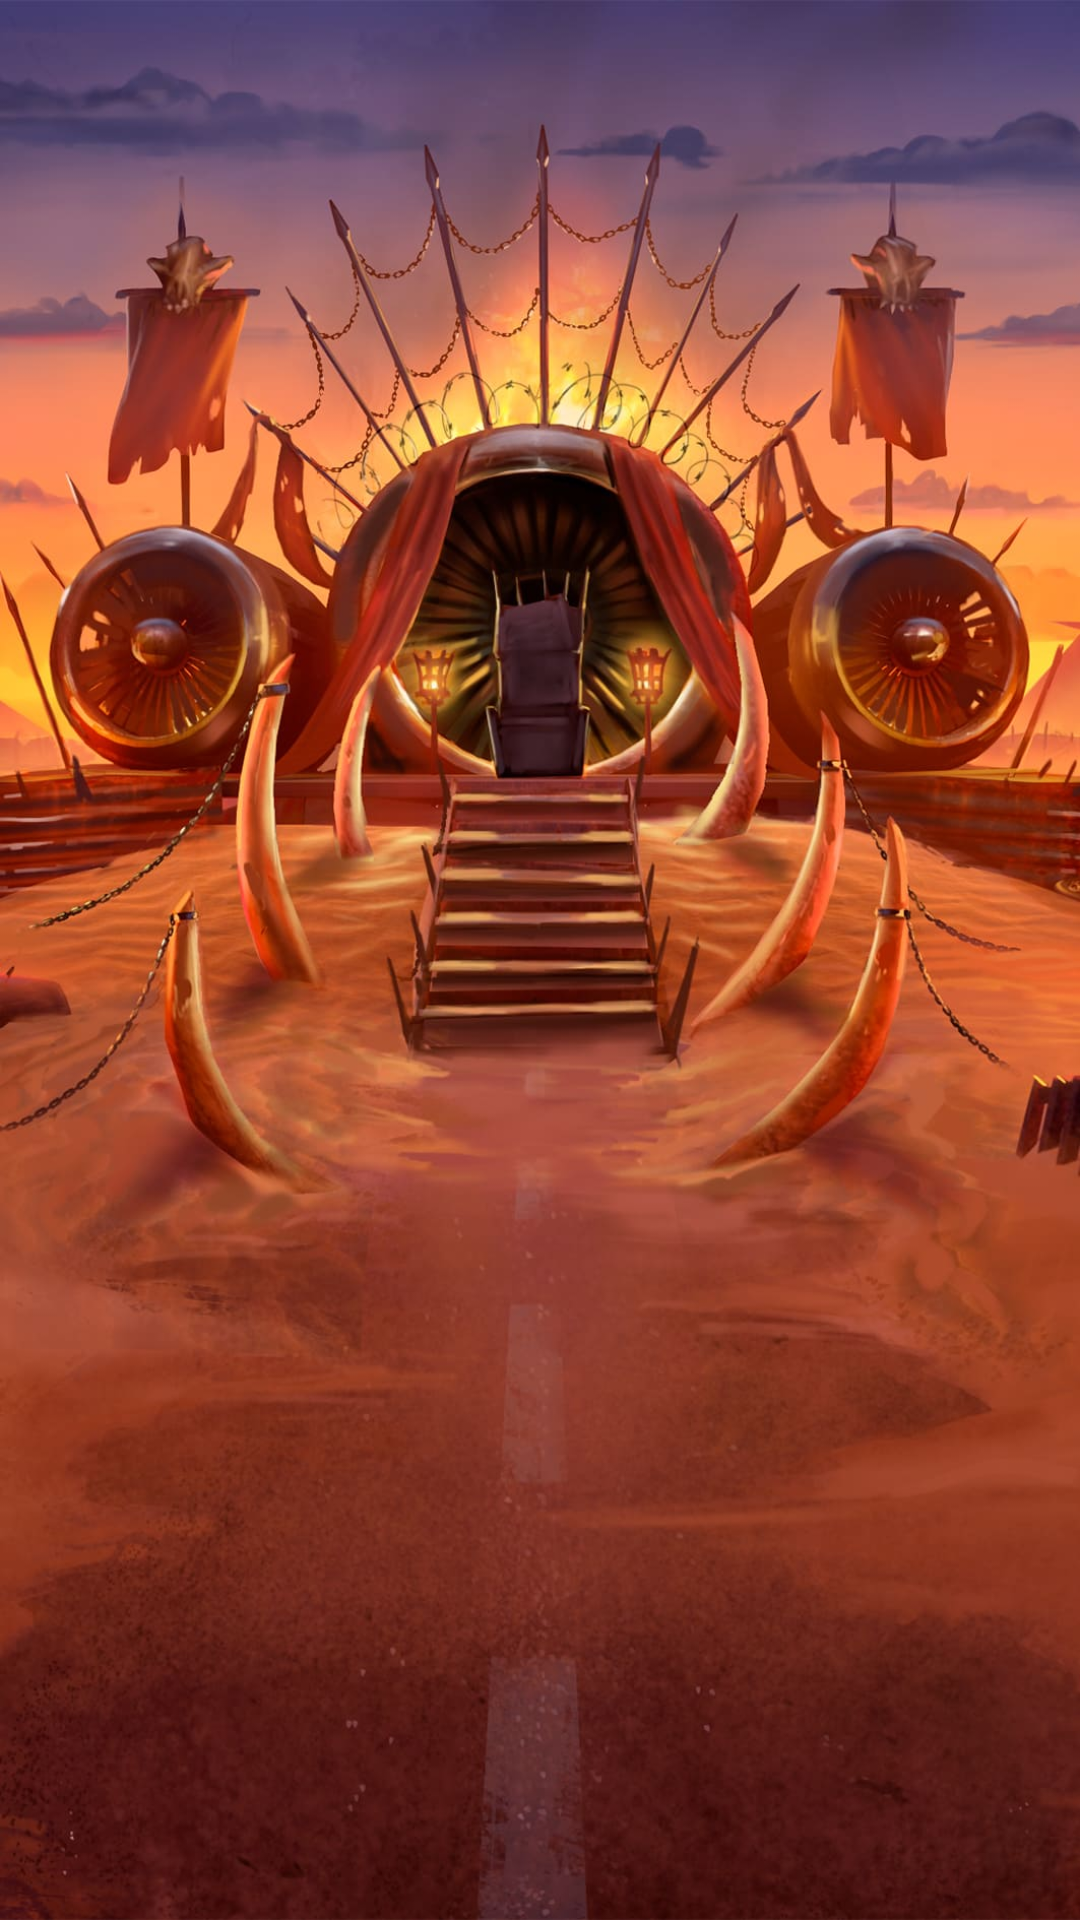

This screen was rendered from an Android layout file. Write that file and the resources it references.
<!-- AndroidManifest.xml: application theme Theme.ValleyOfTheBastille -->
<!-- res/layout/eokkokowjisdhuw.xml -->
<?xml version="1.0" encoding="utf-8"?>
<androidx.constraintlayout.widget.ConstraintLayout xmlns:android="http://schemas.android.com/apk/res/android"
    xmlns:tools="http://schemas.android.com/tools"
    android:layout_width="match_parent"
    android:background="@drawable/vb_f_bg"
    android:layout_height="match_parent"
    xmlns:app="http://schemas.android.com/apk/res-auto">


    <ProgressBar
        android:id="@+id/ixizijhuhuchuzx"
        android:layout_width="200dp"
        android:layout_height="200dp"
        app:layout_constraintBottom_toBottomOf="parent"
        app:layout_constraintEnd_toEndOf="parent"
        app:layout_constraintStart_toStartOf="parent"
        app:layout_constraintTop_toTopOf="parent" />



</androidx.constraintlayout.widget.ConstraintLayout>
<!-- resources referenced by this layout -->
<resources>
  <!-- drawable vb_f_bg: jpg bitmap (drawable, 159285 bytes) -->
  <style name="Theme.ValleyOfTheBastille" parent="Theme.MaterialComponents.DayNight.DarkActionBar">
          
          <item name="colorPrimary">@color/purple_500</item>
          <item name="colorPrimaryVariant">@color/purple_700</item>
          <item name="windowNoTitle">true</item>
          <item name="android:windowFullscreen">true</item>
          <item name="windowActionBar">false</item>
          <item name="android:windowDisablePreview">true</item>
          <item name="colorOnPrimary">@color/white</item>
          
          <item name="colorSecondary">@color/black</item>
          <item name="colorSecondaryVariant">@color/teal_700</item>
          <item name="colorOnSecondary">@color/black</item>
          
          <item name="android:statusBarColor">?attr/colorPrimaryVariant</item>
          
      </style>
  <color name="purple_500">#FF6200EE</color>
  <color name="purple_700">#FF3700B3</color>
  <color name="white">#FFFFFFFF</color>
  <color name="black">#FF000000</color>
  <color name="teal_700">#FF018786</color>
</resources>
